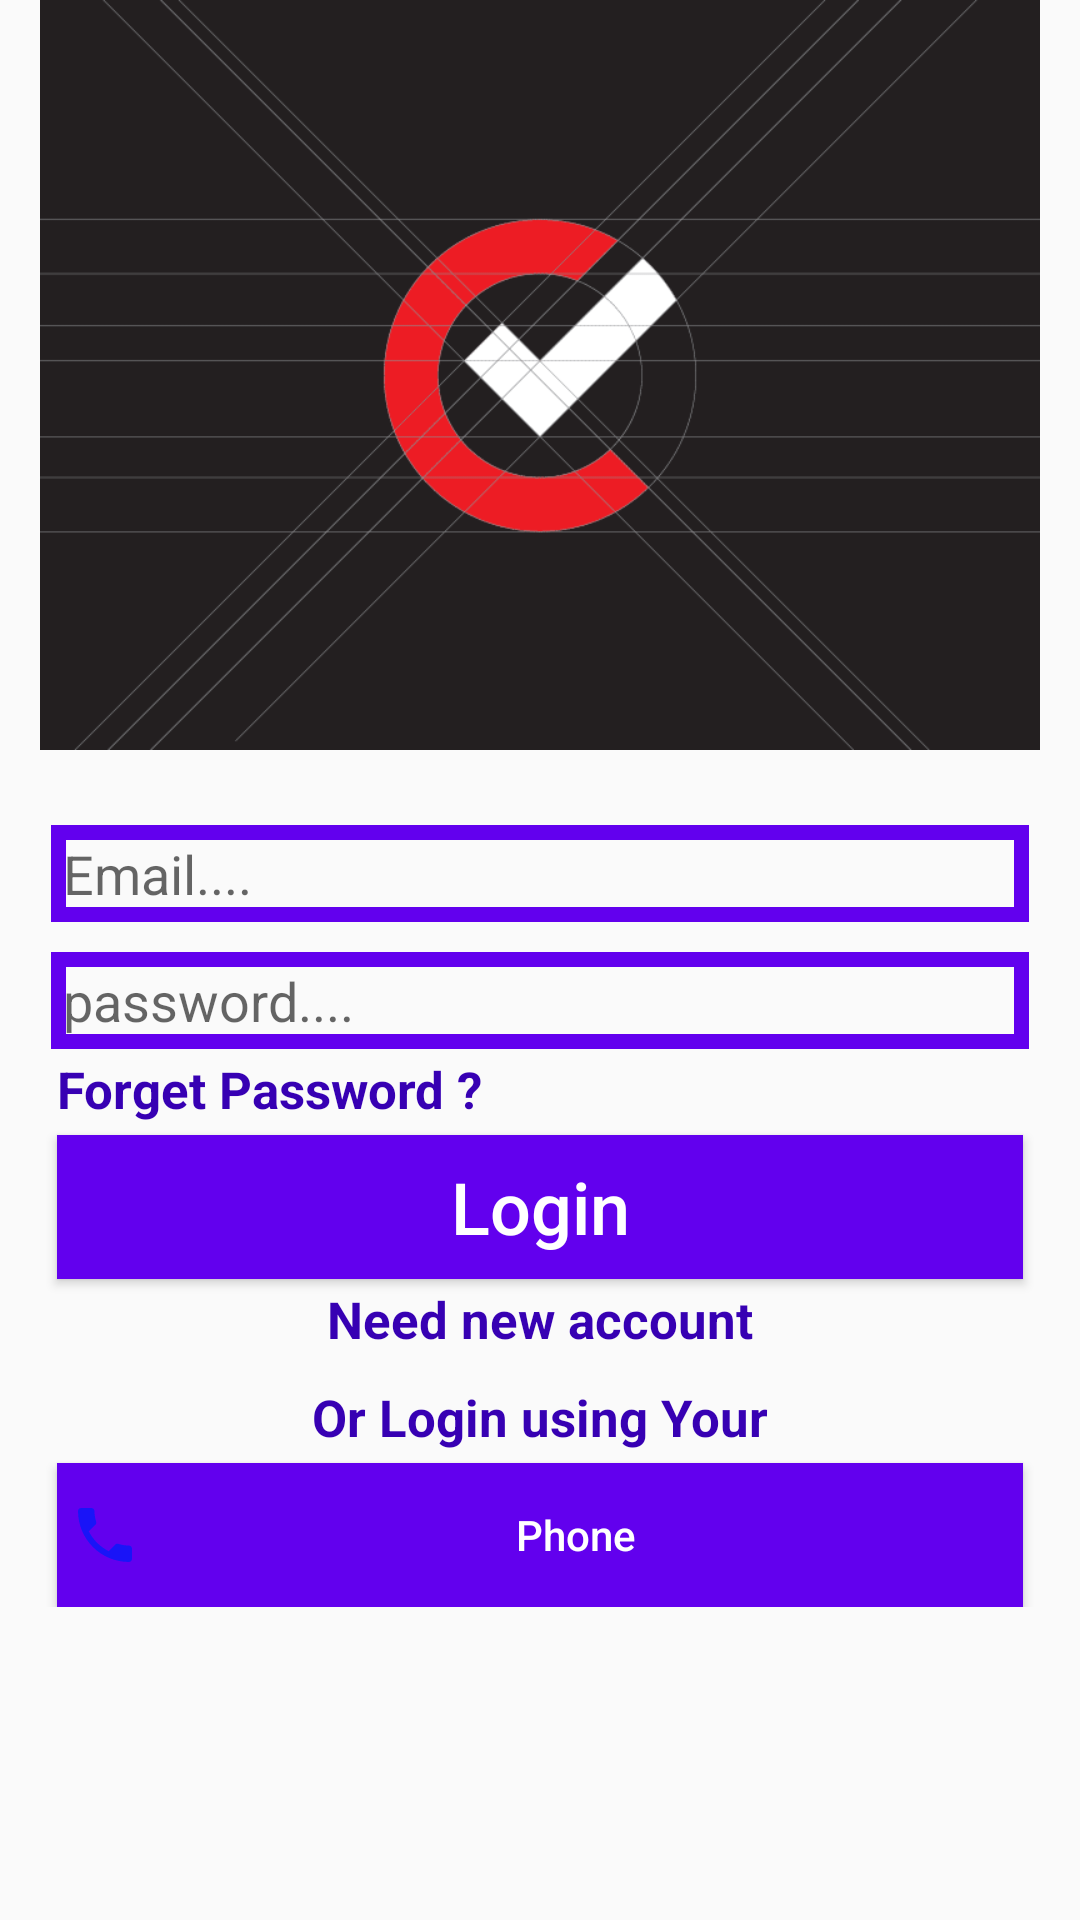

Reconstruct the res/layout file that produces this screen, plus the resources it refers to.
<!-- AndroidManifest.xml: application theme AppTheme -->
<!-- res/layout/activity_login.xml -->
<?xml version="1.0" encoding="utf-8"?>
<RelativeLayout xmlns:android="http://schemas.android.com/apk/res/android"
    xmlns:app="http://schemas.android.com/apk/res-auto"
    xmlns:tools="http://schemas.android.com/tools"
    android:layout_width="match_parent"
    android:layout_height="match_parent"
    tools:context="com.iducate.Ichat.LoginActivity">

    <ScrollView
        android:layout_width="match_parent"
        android:layout_height="match_parent">

        <RelativeLayout
            android:layout_width="match_parent"
            android:layout_height="wrap_content">

            <ImageView
                android:id="@+id/login_image"
                android:layout_width="match_parent"
                android:layout_height="250dp"
                android:layout_alignParentTop="true"

                android:layout_marginTop="0dp"
                android:src= "@drawable/logo2"
                android:scaleType="fitCenter" />

            <EditText
                android:id= "@+id/login_email"
                android:layout_width="match_parent"
                android:layout_height="wrap_content"
                android:drawableStart="@drawable/ic_email"
                android:drawablePadding="5dp"
                android:layout_below="@id/login_image"
                android:hint="Email...."
                android:inputType="textEmailAddress"
                android:background="@drawable/inputs"
                android:padding="4dp"
                android:layout_marginTop="25dp"
                android:layout_marginLeft="17dp"
                android:layout_marginRight="17dp"/>
            <EditText
                android:id= "@+id/login_password"
                android:layout_width="match_parent"
                android:layout_height="wrap_content"
                android:drawablePadding="5dp"
                android:drawableStart="@drawable/ic_lock_black"
                android:layout_below="@id/login_email"
                android:hint="password...."
                android:inputType="textPassword"
                android:background="@drawable/inputs"
                android:padding="4dp"

                android:layout_marginTop="10dp"
                android:layout_marginLeft="17dp"
                android:layout_marginRight="17dp"/>


            <TextView
                android:id="@+id/forget_password_link"
                android:layout_width="match_parent"
                android:layout_height="wrap_content"
               android:layout_centerHorizontal="true"
                android:layout_below="@id/login_password"
                android:text="Forget Password ?"
                android:layout_marginTop="2dp"
                android:layout_marginLeft="15dp"
                android:layout_marginRight="23dp"

                android:textSize="17sp"
                android:textColor="@color/colorPrimaryDark"
              android:textStyle="bold"
              >

            </TextView>
            <Button
                android:id="@+id/login_button"
                android:layout_width="match_parent"
                android:layout_height="wrap_content"
                android:layout_below="@id/forget_password_link"
                android:padding="4dp"
                android:layout_marginTop="4dp"
                android:layout_marginLeft="19dp"
                android:layout_marginRight="19dp"
                android:text="Login"
                android:textAllCaps="false"
                android:textSize="24sp"
                android:textColor="@android:color/background_light"
                android:background="@drawable/buttons">

            </Button>
            <TextView
            android:id="@+id/need_new_account_link"
            android:layout_width="match_parent"
            android:layout_height="wrap_content"
            android:layout_centerHorizontal="true"
            android:layout_below="@id/login_button"
            android:text="Need new account"
            android:layout_marginTop="2dp"
            android:layout_marginLeft="15dp"
            android:layout_marginRight="23dp"
            android:textAlignment="center"
            android:textSize="17sp"
            android:textColor="@color/colorPrimaryDark"
            android:textStyle="bold"
            >

            </TextView>
            <TextView
                android:id="@+id/login_using"
                android:layout_width="match_parent"
                android:layout_height="wrap_content"
                android:layout_centerHorizontal="true"
                android:layout_below="@id/need_new_account_link"
                android:text="Or Login using Your"
                android:layout_marginTop="10dp"
                android:layout_marginLeft="15dp"
                android:layout_marginRight="23dp"
                android:textAlignment="center"
                android:textSize="17sp"
                android:textColor="@color/colorPrimaryDark"
                android:textStyle="bold"
                >

            </TextView>
            <Button
                android:id="@+id/phone_Login_button"
                android:layout_width="match_parent"
                android:layout_height="wrap_content"
                android:layout_below="@id/login_using"
                android:drawableStart="@drawable/ic_phone"
                android:padding="4dp"
                android:layout_marginTop="4dp"
                android:layout_marginLeft="19dp"
                android:layout_marginRight="19dp"
                android:text="Phone"
                android:textAllCaps="false"
                android:textSize="14sp"
                android:textColor="@android:color/background_light"
                android:background="@drawable/buttons"
               >

            </Button>


        </RelativeLayout>

    </ScrollView>
</RelativeLayout>
<!-- resources referenced by this layout -->
<resources>
  <!-- drawable buttons (drawable) -->
  <?xml version="1.0" encoding="utf-8"?>
  <shape xmlns:android="http://schemas.android.com/apk/res/android">
  
  
  
      <solid android:color="@color/colorPrimary">
  
  
      </solid>
  </shape>
  <!-- drawable ic_phone (drawable) -->
  <vector android:height="24dp" android:tint="#1914F8"
      android:viewportHeight="24.0" android:viewportWidth="24.0"
      android:width="24dp" xmlns:android="http://schemas.android.com/apk/res/android">
      <path android:fillColor="#FF000000" android:pathData="M6.62,10.79c1.44,2.83 3.76,5.14 6.59,6.59l2.2,-2.2c0.27,-0.27 0.67,-0.36 1.02,-0.24 1.12,0.37 2.33,0.57 3.57,0.57 0.55,0 1,0.45 1,1V20c0,0.55 -0.45,1 -1,1 -9.39,0 -17,-7.61 -17,-17 0,-0.55 0.45,-1 1,-1h3.5c0.55,0 1,0.45 1,1 0,1.25 0.2,2.45 0.57,3.57 0.11,0.35 0.03,0.74 -0.25,1.02l-2.2,2.2z"/>
  </vector>
  <!-- drawable inputs (drawable) -->
  <?xml version="1.0" encoding="utf-8"?>
  <shape xmlns:android="http://schemas.android.com/apk/res/android">
  
  
      <stroke
  
          android:color="@color/colorPrimary"
          android:width="5dp">
  
  
      </stroke>
  
  </shape>
  <!-- drawable logo2: gif bitmap (drawable, 67318 bytes) -->
  <style name="AppTheme" parent="Theme.AppCompat.Light.NoActionBar">
          
          <item name="colorPrimary">@color/colorPrimary</item>
          <item name="colorPrimaryDark">@color/colorPrimaryDark</item>
          <item name="colorAccent">@color/colorAccent</item>
      </style>
  <!-- not gathered from this repository: default colours our renderer supplied (Android Studio template values) -->
  <color name="colorPrimary">#FF6200EE</color>
  <color name="colorPrimaryDark">#FF3700B3</color>
  <color name="colorAccent">#FF03DAC5</color>
</resources>
